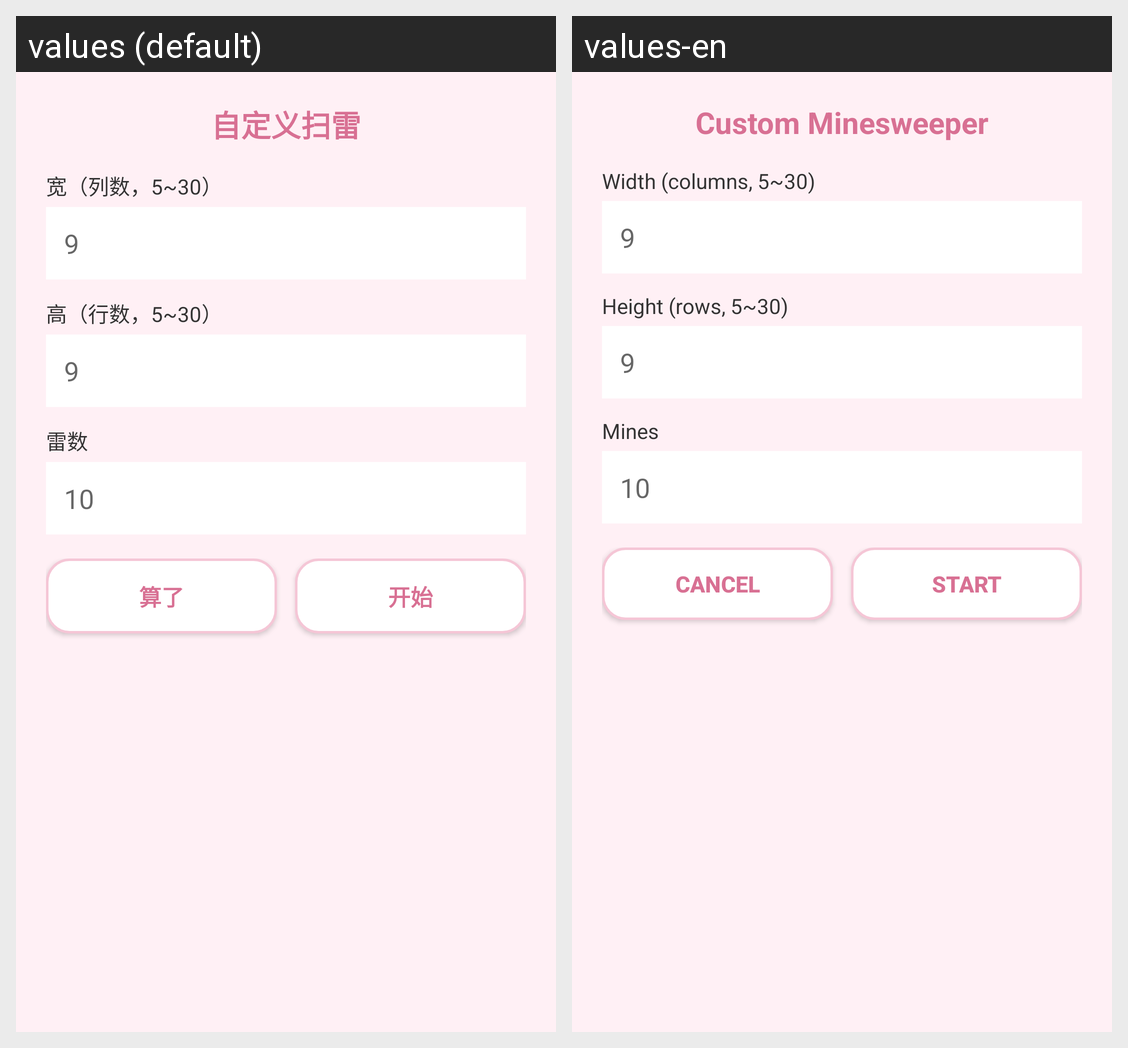

The Android screen above is rendered under two locales of the same app. Produce the string resources it draws, with the default and per-locale values.
Android screen res/layout/dialog_mine_custom.xml rendered under 2 locales, left to right: values (default), values-en. Device: Nexus 5 (rendered at 1080×1920; each locale shown at half size, 540×960, under a caption strip naming it); theme Theme.AppCompat.Light.NoActionBar.
Strings drawn on this screen, with the default value and each locale's value (text and hints the layout hard-codes, and strings that could not be matched under every locale, appear in the picture but are not listed):

mine_custom_title
  values: 自定义扫雷
  values-en: Custom Minesweeper

mine_custom_width
  values: 宽（列数，5~30）
  values-en: Width (columns, 5~30)

mine_custom_height
  values: 高（行数，5~30）
  values-en: Height (rows, 5~30)

mine_custom_mines
  values: 雷数
  values-en: Mines

file_rename_cancel
  values: 算了
  values-en: Cancel

mine_custom_start
  values: 开始
  values-en: Start
